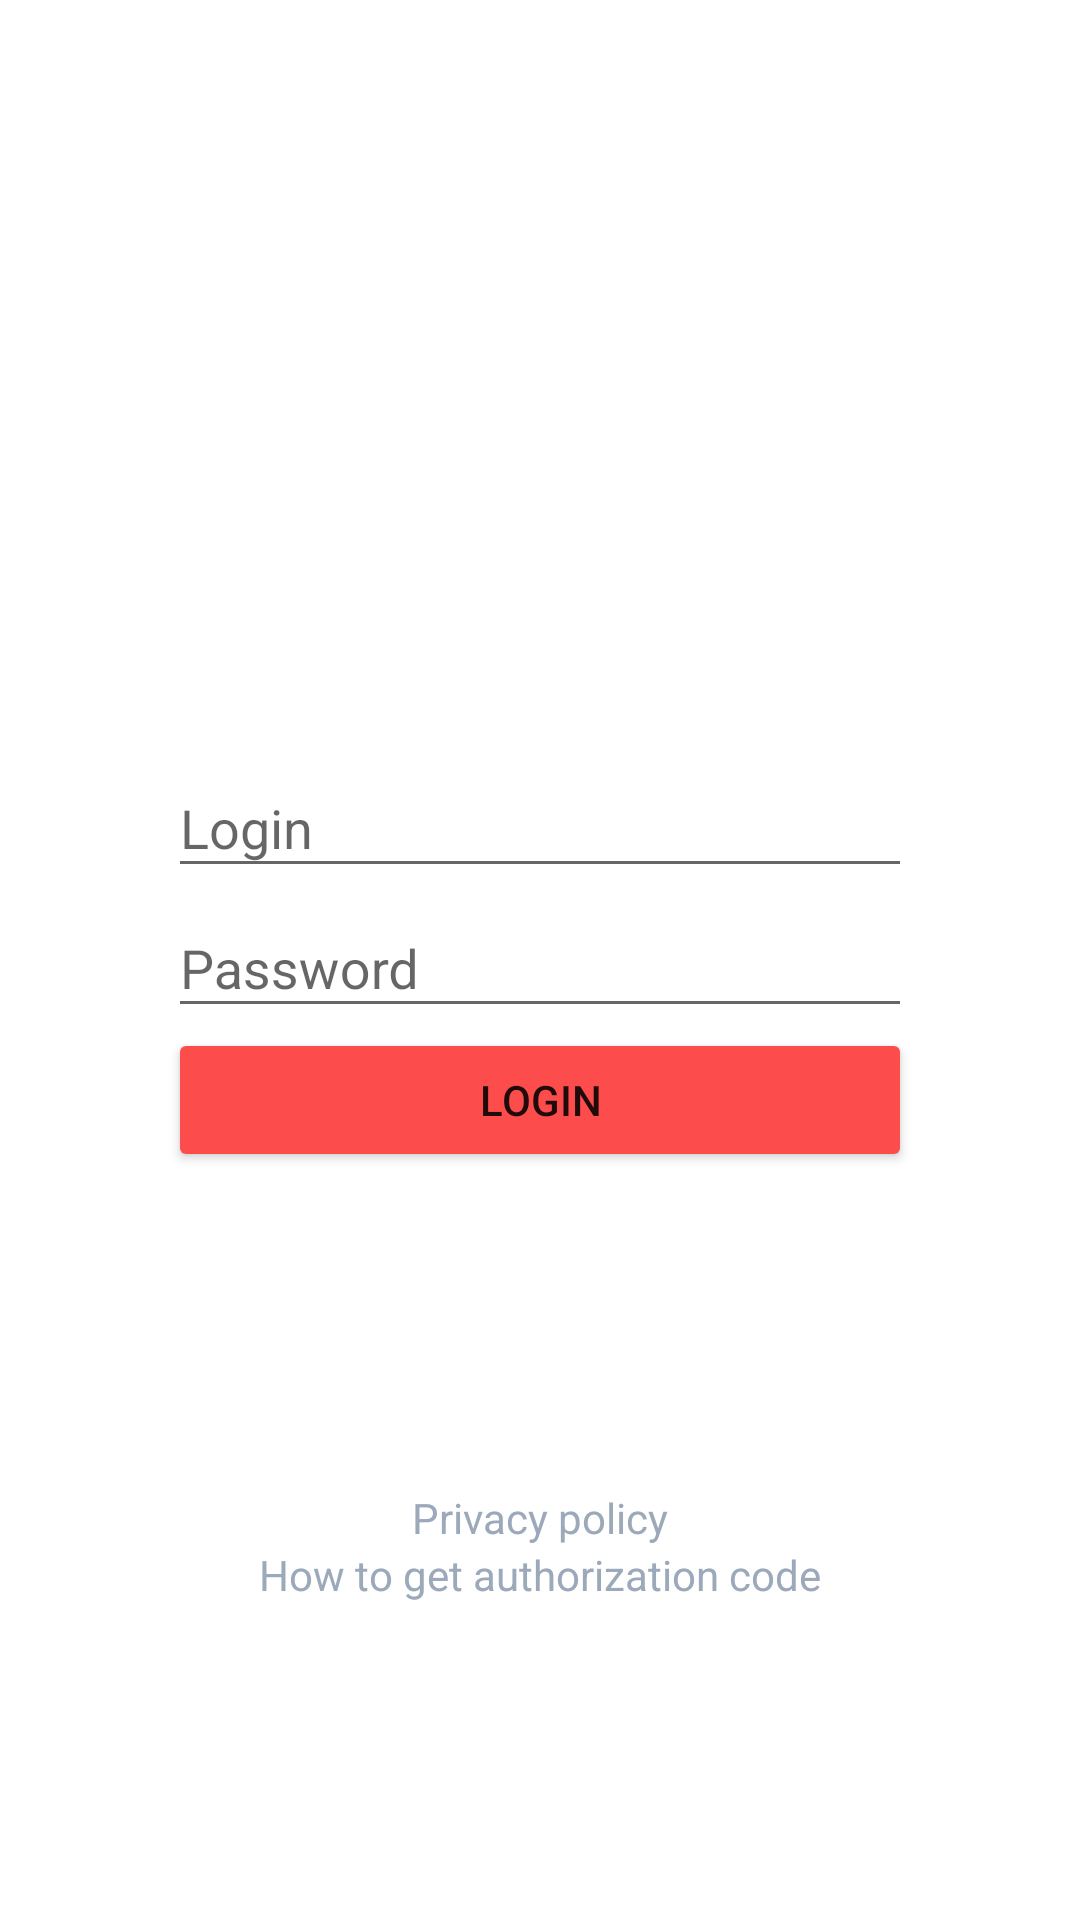

Android layout source for this screen:
<!-- AndroidManifest.xml: fallback theme Theme.MaterialComponents.DayNight.NoActionBar -->
<!-- res/layout/fragment_auth.xml -->
<?xml version="1.0" encoding="utf-8"?>
<androidx.constraintlayout.widget.ConstraintLayout xmlns:android="http://schemas.android.com/apk/res/android"
    xmlns:app="http://schemas.android.com/apk/res-auto"
    android:layout_width="match_parent"
    android:layout_height="match_parent">

    <ImageView
        android:id="@+id/iv_logo"
        android:layout_width="wrap_content"
        android:layout_height="72dp"
        android:src="@drawable/ic_logo_full"
        app:layout_constraintBottom_toTopOf="@+id/wrap_login"
        app:layout_constraintEnd_toEndOf="parent"
        app:layout_constraintStart_toStartOf="parent"
        app:layout_constraintTop_toTopOf="parent"/>

    <com.google.android.material.textfield.TextInputLayout
        android:id="@+id/wrap_login"
        android:layout_width="match_parent"
        android:layout_height="wrap_content"
        android:layout_marginStart="56dp"
        android:layout_marginEnd="56dp"
        android:hint="Login"
        style="@style/Base.Widget.MaterialComponents.TextInputLayout"
        android:theme="@style/TextInputLayoutAppearance"
        app:layout_constraintBottom_toTopOf="@id/wrap_password"
        app:layout_constraintEnd_toEndOf="parent"
        app:layout_constraintStart_toStartOf="parent"
        app:layout_constraintTop_toTopOf="parent"
        app:layout_constraintVertical_chainStyle="packed">

        <EditText
            android:id="@+id/et_login"
            android:layout_width="match_parent"
            android:layout_height="wrap_content"
            android:inputType="text" />
    </com.google.android.material.textfield.TextInputLayout>

    <com.google.android.material.textfield.TextInputLayout
        android:id="@+id/wrap_password"
        android:layout_width="match_parent"
        android:layout_height="wrap_content"
        android:layout_marginStart="56dp"
        android:layout_marginEnd="56dp"
        android:hint="Password"
        style="@style/Base.Widget.MaterialComponents.TextInputLayout"
        android:theme="@style/TextInputLayoutAppearance"
        app:layout_constraintBottom_toTopOf="@id/btn_login"
        app:layout_constraintEnd_toEndOf="parent"
        app:layout_constraintStart_toStartOf="parent"
        app:layout_constraintTop_toBottomOf="@id/wrap_login">

        <EditText
            android:id="@+id/et_password"
            android:layout_width="match_parent"
            android:layout_height="wrap_content"
            android:inputType="textPassword" />
    </com.google.android.material.textfield.TextInputLayout>

    <Button
        android:id="@+id/btn_login"
        android:layout_width="match_parent"
        android:layout_height="wrap_content"
        android:layout_marginStart="56dp"
        android:layout_marginEnd="56dp"
        android:backgroundTint="@color/color_accent"
        android:text="Login"
        app:layout_constraintBottom_toBottomOf="parent"
        app:layout_constraintEnd_toEndOf="parent"
        app:layout_constraintStart_toStartOf="parent"
        app:layout_constraintTop_toBottomOf="@id/wrap_password" />

    <TextView
        android:id="@+id/tv_privacy"
        android:layout_width="wrap_content"
        android:layout_height="wrap_content"
        android:textColor="@color/color_gray"
        android:text="Privacy policy"
        android:bufferType="spannable"
        app:layout_constraintStart_toStartOf="parent"
        app:layout_constraintEnd_toEndOf="parent"
        app:layout_constraintTop_toBottomOf="@id/btn_login"
        app:layout_constraintBottom_toTopOf="@id/tv_access_code"
        app:layout_constraintVertical_chainStyle="packed"/>

    <TextView
        android:id="@+id/tv_access_code"
        android:layout_width="wrap_content"
        android:layout_height="wrap_content"
        android:textColor="@color/color_gray"
        android:text="How to get authorization code"
        android:bufferType="spannable"
        app:layout_constraintTop_toBottomOf="@id/tv_privacy"
        app:layout_constraintStart_toStartOf="parent"
        app:layout_constraintEnd_toEndOf="parent"
        app:layout_constraintBottom_toBottomOf="parent"/>


</androidx.constraintlayout.widget.ConstraintLayout>
<!-- resources referenced by this layout -->
<resources>
  <color name="color_accent">#FC4C4C</color>
  <color name="color_gray">#9ca9ba</color>
  <!-- drawable ic_logo_full: vector/xml drawable (drawable-night, 2096 chars, omitted) -->
</resources>
